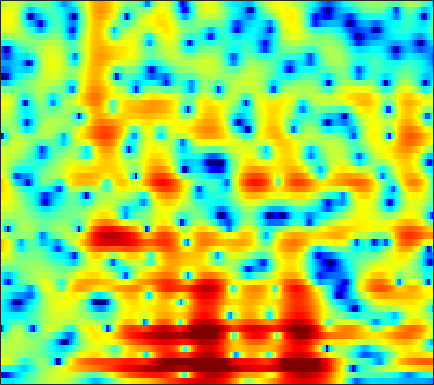

The table this chart was drawn from, first rows:
-5.7204, -5.9659, -6.1976, -6.3065, -6.2989, -6.1501, -5.8743, -5.5745, -5.0543, -4.4482, -3.8045, -3.2952, -2.5947, -1.9133, -1.3922, -0.73847, -0.11113, 0.33062, 0.86599, 1.3511, 1.7778, 2.0586, 2.3794, 2.6409
-14.6, -16.06, -16, -14.18, -12.6, -10.69, -9.114, -8.102, -6.91, -5.86, -4.915, -4.25, -3.412, -2.627, -2.063, -1.341, -0.6517, -0.163, 0.4609, 1.036, 1.572, 1.942, 2.391, 2.789
-2.833, -3.327, -3.769, -4.026, -4.182, -4.419, -4.781, -5.156, -5.79, -6.499, -7.064, -7.167, -6.683, -5.565, -4.536, -3.145, -1.859, -1.043, -0.1361, 0.5644, 1.087, 1.375, 1.682, 1.93
4.651, 4.327, 3.844, 3.283, 2.796, 2.032, 1.125, 0.3404, -0.8423, -2.117, -3.278, -3.83, -3.807, -3.027, -2.224, -1.133, -0.2422, 0.2539, 0.6376, 0.6984, 0.3659, -0.1552, -1.304, -3.17
2.678, 2.652, 2.555, 2.392, 2.229, 1.974, 1.682, 1.446, 1.122, 0.8038, 0.5168, 0.3312, 0.1419, -0.004586, -0.09985, -0.2269, -0.376, -0.5173, -0.7748, -1.124, -1.574, -1.964, -2.538, -3.143
1.911, 2.028, 2.13, 2.18, 2.188, 2.158, 2.087, 2.013, 1.883, 1.725, 1.547, 1.392, 1.17, 0.919, 0.7147, 0.409, 0.05784, -0.2413, -0.7091, -1.24, -1.834, -2.334, -3.086, -3.899
1.321, 1.467, 1.683, 1.889, 2.032, 2.183, 2.269, 2.285, 2.232, 2.12, 1.944, 1.776, 1.528, 1.25, 1.039, 0.7605, 0.4615, 0.219, -0.1679, -0.641, -1.242, -1.836, -2.8, -4.032
-1.835, -1.386, -0.4667, 0.5387, 1.211, 1.924, 2.386, 2.56, 2.554, 2.292, 1.776, 1.252, 0.4407, -0.3529, -0.7751, -0.9636, -0.7015, -0.3181, 0.2347, 0.6597, 0.8464, 0.7996, 0.4855, -0.1434
-15.31, -10.02, -5.305, -2.405, -0.9218, 0.4332, 1.249, 1.553, 1.573, 1.111, 0.134, -1.041, -3.417, -7.451, -12.96, -16.19, -7.54, -4.011, -1.004, 0.9561, 2.208, 2.837, 3.284, 3.374
-5.353, -5.032, -4.449, -3.786, -3.328, -2.78, -2.381, -2.179, -2.059, -2.111, -2.296, -2.508, -2.804, -3.037, -3.058, -2.758, -2.085, -1.408, -0.4028, 0.5573, 1.403, 1.919, 2.457, 2.8
-5.19, -5.25, -5.366, -5.508, -5.588, -5.648, -5.67, -5.646, -5.494, -5.224, -4.815, -4.474, -3.944, -3.318, -2.829, -2.138, -1.413, -0.8453, -0.08129, 0.6508, 1.328, 1.795, 2.325, 2.78
-5.349, -5.892, -6.796, -7.904, -8.883, -10.3, -11.6, -12.15, -11.96, -10.84, -9.322, -8.161, -6.698, -5.359, -4.411, -3.222, -2.12, -1.334, -0.3488, 0.5539, 1.373, 1.917, 2.554, 3.087
-4.419, -5.247, -6.649, -8.531, -10.36, -13.59, -18.19, -22.48, -20.93, -15.96, -12.76, -11.03, -9.156, -7.569, -6.471, -4.99, -3.495, -2.406, -1.072, 0.1388, 1.18, 1.867, 2.633, 3.247
-2.104, -2.837, -3.915, -5.066, -5.944, -7.106, -8.152, -8.771, -9.286, -9.612, -10.04, -10.54, -11.41, -11.92, -11.21, -8.736, -5.749, -3.731, -1.495, 0.2747, 1.602, 2.345, 3.056, 3.484
-0.6658, -1.485, -2.485, -3.199, -3.509, -3.722, -3.765, -3.739, -3.822, -4.18, -4.908, -5.771, -7.503, -9.146, -9.027, -6.255, -2.878, -0.8003, 1.358, 2.902, 3.921, 4.362, 4.525, 4.186
-4.99, -7.247, -11.67, -16.02, -13.53, -8.927, -5.901, -4.365, -2.985, -2.067, -1.45, -1.132, -0.7788, -0.3554, 0.07808, 0.8045, 1.636, 2.267, 3.03, 3.614, 3.941, 3.995, 3.744, 3.093
-4.883, -5.892, -7.247, -7.83, -7.479, -6.258, -4.723, -3.702, -2.539, -1.59, -0.8447, -0.3819, 0.1633, 0.617, 0.9383, 1.352, 1.713, 1.944, 2.2, 2.351, 2.368, 2.283, 2.061, 1.705
-1.256, -1.452, -1.662, -1.783, -1.768, -1.603, -1.321, -1.073, -0.7043, -0.3266, 0.01421, 0.2485, 0.5496, 0.8166, 0.978, 1.15, 1.283, 1.347, 1.371, 1.313, 1.188, 1.046, 0.8018, 0.5246
1.992, 1.812, 1.541, 1.25, 1.039, 0.799, 0.5753, 0.4558, 0.3535, 0.2993, 0.314, 0.3588, 0.4312, 0.5224, 0.578, 0.6089, 0.5902, 0.5356, 0.3877, 0.1791, -0.09912, -0.3467, -0.7316, -1.164
4.874, 4.492, 3.882, 3.198, 2.629, 1.81, 0.9995, 0.4379, -0.206, -0.6407, -0.797, -0.7583, -0.625, -0.4585, -0.3432, -0.2601, -0.3134, -0.4438, -0.7082, -1.095, -1.609, -2.061, -2.774, -3.562
7.383, 6.741, 5.744, 4.548, 3.491, 1.818, -0.2013, -1.981, -4.499, -6.124, -5.696, -4.552, -2.99, -1.903, -1.431, -1.171, -1.281, -1.536, -2.025, -2.651, -3.356, -3.97, -5.027, -6.582
7.993, 7.164, 5.94, 4.575, 3.453, 1.723, -0.5002, -2.622, -6.205, -9.325, -7.603, -5.304, -3.068, -1.863, -1.57, -1.928, -3.023, -4.279, -6.397, -7.952, -7.817, -7.125, -6.394, -6.433
5.263, 3.889, 2.104, 0.8098, 0.3753, 0.2449, 0.3049, 0.308, 0.2283, 0.2624, 0.3907, 0.559, 0.7103, 0.554, 0.1752, -0.859, -2.615, -4.618, -8.3, -11.66, -9.683, -7.037, -4.516, -2.912
0.4713, -2.439, -8.986, -25.75, -10.71, -4.708, -1.782, -0.4643, 0.6804, 1.372, 1.755, 1.886, 1.874, 1.644, 1.334, 0.7741, 0.04643, -0.5321, -1.212, -1.602, -1.562, -1.315, -0.7741, -0.1557
0.8797, -0.06683, -1.206, -1.824, -1.773, -1.223, -0.4598, 0.05056, 0.6256, 0.988, 1.185, 1.216, 1.122, 0.9206, 0.6974, 0.3419, -0.05351, -0.3313, -0.6547, -0.8628, -0.9415, -0.9188, -0.7744, -0.5501
2.559, 2.285, 1.932, 1.665, 1.514, 1.411, 1.354, 1.329, 1.266, 1.148, 0.9555, 0.754, 0.4102, -0.004834, -0.3585, -0.8701, -1.38, -1.745, -2.174, -2.495, -2.682, -2.707, -2.613, -2.388
3.993, 3.861, 3.635, 3.364, 3.142, 2.821, 2.475, 2.205, 1.795, 1.346, 0.8221, 0.3886, -0.2605, -1.012, -1.634, -2.545, -3.534, -4.304, -5.29, -6.106, -6.547, -6.567, -6.209, -5.54
5.127, 4.986, 4.707, 4.327, 3.998, 3.489, 2.928, 2.461, 1.814, 1.111, 0.3624, -0.2442, -1.121, -2.113, -2.961, -4.3, -5.978, -7.547, -10.23, -13.64, -16.71, -16.15, -12.93, -10.07
6.024, 5.81, 5.369, 4.784, 4.255, 3.465, 2.606, 1.925, 1.018, 0.09414, -0.7832, -1.442, -2.292, -3.145, -3.834, -4.873, -6.171, -7.42, -9.517, -12.11, -14.08, -13.89, -12.06, -10.16
7.053, 6.702, 5.965, 4.941, 4.016, 2.645, 1.19, 0.1592, -1.173, -2.392, -3.525, -4.268, -4.983, -5.218, -5.126, -4.797, -4.519, -4.424, -4.484, -4.715, -4.964, -5.157, -5.46, -6.085
7.274, 6.715, 5.495, 3.684, 1.904, -1.025, -4.285, -6.409, -7.746, -8.271, -9.709, -11.92, -17.4, -15.75, -10.8, -6.571, -3.976, -2.648, -1.464, -0.7052, -0.3399, -0.2785, -0.4641, -1.009
5.035, 4.404, 3.026, 0.9931, -1.103, -4.89, -10.28, -14.29, -13.5, -11.06, -10.14, -10.19, -10.28, -9.396, -7.966, -5.777, -3.869, -2.718, -1.509, -0.6043, 0.04051, 0.3982, 0.7196, 0.9342
3.611, 3.154, 2.273, 1.075, 0.0202, -1.508, -2.948, -3.858, -4.621, -5.038, -5.157, -5.183, -5.055, -4.812, -4.506, -3.996, -3.41, -2.961, -2.37, -1.801, -1.229, -0.7947, -0.2271, 0.3389
3.534, 3.266, 2.796, 2.191, 1.691, 0.9738, 0.2681, -0.2329, -0.8304, -1.355, -1.823, -2.144, -2.555, -2.946, -3.237, -3.644, -4.022, -4.248, -4.355, -4.199, -3.689, -3.153, -2.276, -1.363
3.69, 3.528, 3.268, 2.995, 2.762, 2.431, 2.047, 1.746, 1.283, 0.7935, 0.2156, -0.2691, -1.04, -1.971, -2.827, -4.221, -6.019, -7.637, -9.882, -10.83, -9.372, -7.567, -5.338, -3.536
2.863, 2.748, 2.714, 2.777, 2.838, 2.894, 2.871, 2.775, 2.547, 2.178, 1.682, 1.205, 0.4122, -0.6132, -1.585, -3.218, -5.439, -7.67, -11.6, -14.29, -11.07, -8.296, -5.574, -3.794
-1.207, -1.208, -0.3438, 0.7936, 1.576, 2.35, 2.833, 2.998, 3.023, 2.828, 2.488, 2.153, 1.63, 1.033, 0.5338, -0.2171, -0.9893, -1.55, -2.169, -2.42, -2.28, -1.984, -1.567, -1.383
-19.45, -13.32, -5.204, -1.557, 0.06764, 1.377, 2.001, 2.159, 2.019, 1.646, 1.136, 0.7726, 0.4339, 0.3183, 0.3826, 0.5704, 0.8028, 0.9802, 1.205, 1.398, 1.525, 1.569, 1.464, 1.129
-1.044, -1.082, -0.5749, 0.1524, 0.5707, 0.8377, 0.6609, 0.2273, -0.8035, -2.342, -4.346, -5.914, -7.048, -6.081, -4.598, -2.598, -0.9967, -0.0485, 0.9384, 1.63, 2.099, 2.292, 2.37, 2.252
1.779, 1.709, 1.592, 1.408, 1.151, 0.6204, -0.2114, -1.1, -2.693, -4.976, -8.267, -11.65, -15.62, -11.83, -8.41, -5.122, -2.83, -1.534, -0.2513, 0.655, 1.305, 1.623, 1.901, 2.006
2.672, 2.655, 2.472, 2.074, 1.648, 0.8777, -0.112, -0.9965, -2.307, -3.69, -4.972, -5.666, -6.039, -5.649, -4.93, -3.726, -2.502, -1.682, -0.7668, -0.08904, 0.3512, 0.5793, 0.7521, 0.8636
3.775, 3.772, 3.553, 3.088, 2.588, 1.688, 0.5102, -0.5294, -2.123, -3.801, -5.235, -5.909, -5.92, -5.062, -4.162, -2.909, -1.801, -1.169, -0.5784, -0.3116, -0.387, -0.6053, -1.043, -1.406
4.846, 4.815, 4.569, 4.108, 3.576, 2.624, 1.312, 0.008002, -2.283, -5.652, -11.35, -20.23, -14.33, -7.466, -4.638, -2.209, -0.6846, 0.01907, 0.3977, 0.174, -0.6871, -1.885, -4.36, -8.126
3.444, 3.383, 3.204, 2.89, 2.555, 1.948, 1.137, 0.3591, -0.943, -2.441, -3.859, -4.481, -4.149, -2.81, -1.669, -0.3133, 0.6542, 1.116, 1.321, 1.018, 0.1657, -0.8762, -2.815, -5.104
-0.7558, -0.9099, -1.001, -0.9908, -0.9051, -0.8083, -0.7686, -0.7794, -0.8663, -0.9694, -0.9928, -0.8983, -0.5895, -0.1074, 0.3252, 0.9258, 1.445, 1.724, 1.939, 1.936, 1.694, 1.398, 0.9088, 0.4267
-7.558, -8.352, -8.499, -7.498, -6.445, -5.074, -3.958, -3.296, -2.576, -2.029, -1.56, -1.21, -0.7328, -0.213, 0.2175, 0.7957, 1.362, 1.742, 2.161, 2.47, 2.652, 2.7, 2.66, 2.522
-15.56, -22.45, -24.49, -14.97, -11.58, -8.709, -6.823, -5.837, -4.892, -4.236, -3.753, -3.438, -2.959, -2.331, -1.752, -0.8651, 0.07853, 0.78, 1.625, 2.329, 2.879, 3.176, 3.424, 3.506
-10.35, -11.06, -11.27, -10.52, -9.675, -8.482, -7.498, -6.966, -6.604, -6.629, -7.024, -7.479, -7.901, -7.452, -6.364, -4.331, -2.255, -0.8603, 0.7211, 1.969, 2.908, 3.436, 3.92, 4.17
-8.326, -8.802, -9.103, -8.953, -8.639, -8.031, -7.455, -7.163, -7.161, -7.763, -9.303, -11.49, -17.59, -25.42, -14.07, -7.606, -3.763, -1.687, 0.4077, 1.957, 3.086, 3.711, 4.282, 4.581
-10.12, -11.66, -13.15, -12.81, -11.47, -9.49, -7.859, -6.969, -6.244, -6.001, -6.161, -6.415, -6.617, -6.135, -5.222, -3.482, -1.652, -0.3861, 1.067, 2.241, 3.14, 3.648, 4.106, 4.332
-10.44, -13.41, -18.96, -17.21, -12.95, -9.098, -6.646, -5.364, -4.151, -3.354, -2.811, -2.497, -2.102, -1.623, -1.189, -0.5003, 0.2658, 0.8294, 1.559, 2.215, 2.76, 3.074, 3.362, 3.48
-4.222, -4.699, -5.046, -4.828, -4.293, -3.356, -2.399, -1.778, -1.112, -0.6397, -0.3262, -0.1714, -0.0213, 0.08539, 0.1859, 0.3236, 0.5115, 0.6935, 0.9769, 1.301, 1.641, 1.875, 2.117, 2.231
0.5969, 0.6719, 0.7721, 0.9096, 1.041, 1.226, 1.383, 1.446, 1.431, 1.298, 1.041, 0.7803, 0.3593, -0.133, -0.5284, -1.056, -1.532, -1.758, -1.839, -1.613, -1.129, -0.6732, -0.1031, 0.3034
3.269, 3.502, 3.7, 3.778, 3.749, 3.603, 3.305, 2.98, 2.394, 1.634, 0.7093, -0.0788, -1.243, -2.5, -3.56, -5.112, -6.94, -8.467, -9.915, -9.22, -6.977, -5.28, -3.467, -2.259
4.337, 4.631, 4.862, 4.896, 4.785, 4.433, 3.826, 3.188, 2.076, 0.6279, -1.145, -2.665, -4.813, -6.809, -8.04, -9.554, -11.53, -13.87, -17.96, -15.76, -10.5, -7.734, -5.237, -3.672
4.3, 4.688, 5.02, 5.117, 5.023, 4.637, 3.93, 3.153, 1.727, -0.246, -2.965, -5.702, -11.02, -19.72, -19.1, -13.24, -10.49, -9.326, -8.191, -7.007, -5.693, -4.726, -3.66, -2.939
2.91, 3.536, 4.149, 4.482, 4.534, 4.337, 3.817, 3.206, 2.069, 0.5431, -1.406, -3.131, -5.575, -7.468, -7.816, -7.011, -5.758, -4.863, -3.898, -3.126, -2.54, -2.237, -2.015, -2.082
0.4712, 1.499, 2.519, 3.17, 3.43, 3.51, 3.298, 2.968, 2.339, 1.533, 0.6232, -0.06672, -0.8745, -1.449, -1.673, -1.691, -1.474, -1.266, -0.9697, -0.7718, -0.7341, -0.8525, -1.25, -1.96
